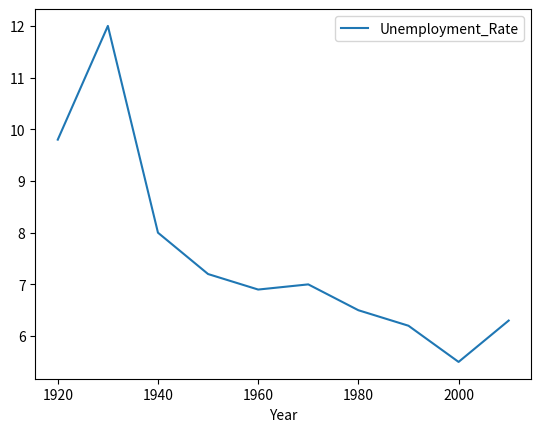

This figure's Python source:
#!/usr/bin/env python3
# Copyright 2020 Sergei Smirnov


from pandas import DataFrame
import matplotlib.pyplot as plt


def main():
    Data = {'Year': [1920,1930,1940,1950,1960,1970,1980,1990,2000,2010],
            'Unemployment_Rate': [9.8,12,8,7.2,6.9,7,6.5,6.2,5.5,6.3]
           }
  
    df = DataFrame(Data,columns=['Year','Unemployment_Rate'])
    df.plot(x ='Year', y='Unemployment_Rate', kind = 'line')
    plt.show()
if __name__ == '__main__': main()
